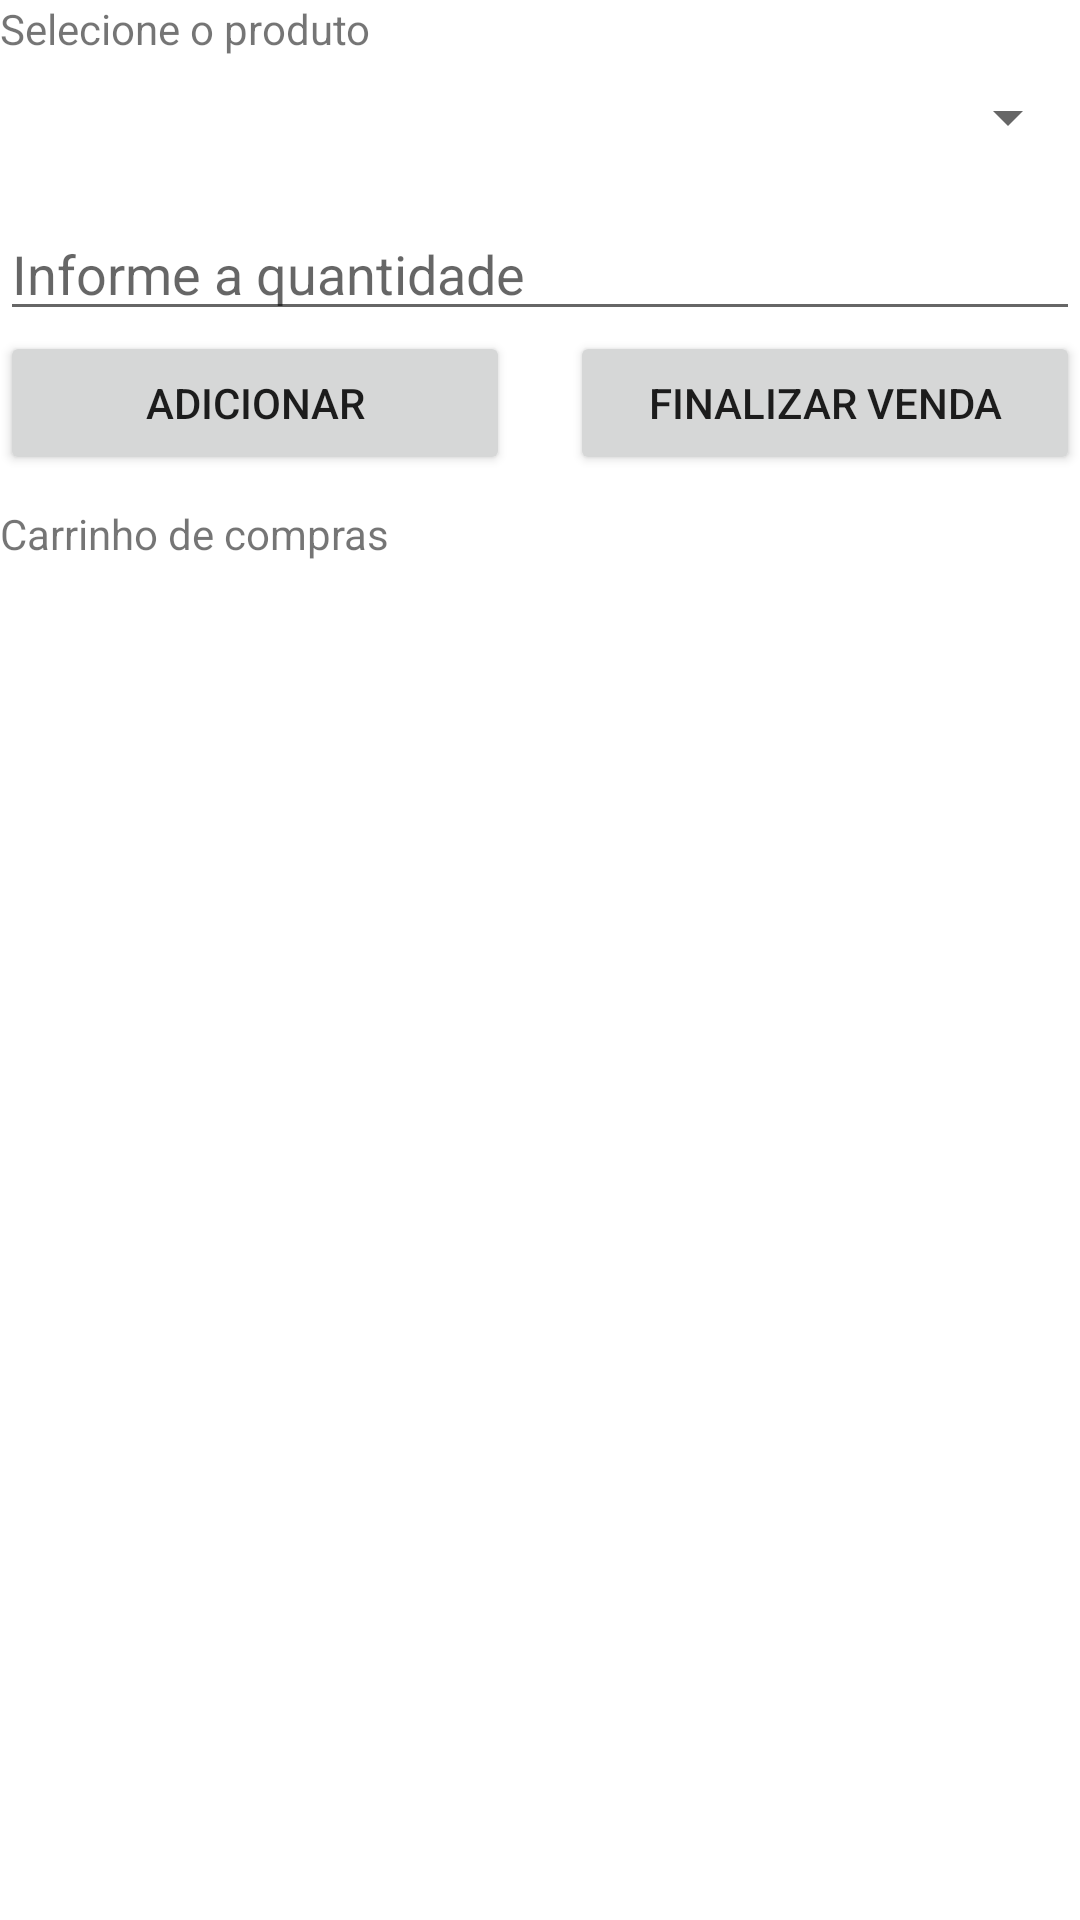

Produce the Android XML layout that renders to this screen, including the resource entries it uses.
<!-- AndroidManifest.xml: application theme Theme.BLSoftwareApp -->
<!-- res/layout/activity_venda.xml -->
<?xml version="1.0" encoding="utf-8"?>
<LinearLayout xmlns:android="http://schemas.android.com/apk/res/android"
    xmlns:app="http://schemas.android.com/apk/res-auto"
    xmlns:tools="http://schemas.android.com/tools"
    android:layout_width="match_parent"
    android:layout_height="match_parent"
    android:orientation="vertical"
    android:layout_margin="10dp"
    tools:context=".Activities.ActivityVenda">

    <TextView
        android:layout_width="match_parent"
        android:layout_height="wrap_content"
        android:text="Selecione o produto"/>

    <Spinner
        android:layout_width="match_parent"
        android:layout_height="40dp"
        android:id="@+id/spinnerProdutos"/>

    <Space
        android:layout_width="wrap_content"
        android:layout_height="10dp"/>

    <EditText
        android:layout_width="match_parent"
        android:layout_height="wrap_content"
        android:hint="Informe a quantidade"
        android:inputType="numberSigned"
        android:id="@+id/editTextQuantidade"/>

    <LinearLayout
        android:layout_width="match_parent"
        android:layout_height="wrap_content"
        android:orientation="horizontal">

        <Button
            android:layout_width="match_parent"
            android:layout_height="wrap_content"
            android:id="@+id/buttonAdicionarProduto"
            android:layout_marginRight="10dp"
            android:layout_weight="1"
            android:text="Adicionar"/>

        <Button
            android:layout_marginLeft="10dp"
            android:layout_width="match_parent"
            android:layout_height="wrap_content"
            android:layout_weight="1"
            android:text="Finalizar venda"/>
    </LinearLayout>

    <Space
        android:layout_width="wrap_content"
        android:layout_height="10dp"/>

    <TextView
        android:layout_width="match_parent"
        android:layout_height="wrap_content"
        android:text="Carrinho de compras"/>

    <Space
        android:layout_width="wrap_content"
        android:layout_height="10dp"/>

    <ListView
        android:id="@+id/listViewProdutosAdicionados"
        android:layout_width="match_parent"
        android:layout_height="wrap_content" />

</LinearLayout>
<!-- resources referenced by this layout -->
<resources>
  <style name="Theme.BLSoftwareApp" parent="Theme.MaterialComponents.DayNight.DarkActionBar">
          
          <item name="colorPrimary">@color/purple_500</item>
          <item name="colorPrimaryVariant">@color/purple_700</item>
          <item name="colorOnPrimary">@color/white</item>
          
          <item name="colorSecondary">@color/teal_200</item>
          <item name="colorSecondaryVariant">@color/teal_700</item>
          <item name="colorOnSecondary">@color/black</item>
          
          <item name="android:statusBarColor" tools:targetApi="l">?attr/colorPrimaryVariant</item>
          
      </style>
  <!-- not gathered from this repository: default colours our renderer supplied (Android Studio template values) -->
  <color name="purple_500">#FF6200EE</color>
  <color name="purple_700">#FF3700B3</color>
  <color name="teal_200">#FF03DAC5</color>
  <color name="teal_700">#FF018786</color>
  <color name="black">#FF000000</color>
  <color name="white">#FFFFFFFF</color>
</resources>
